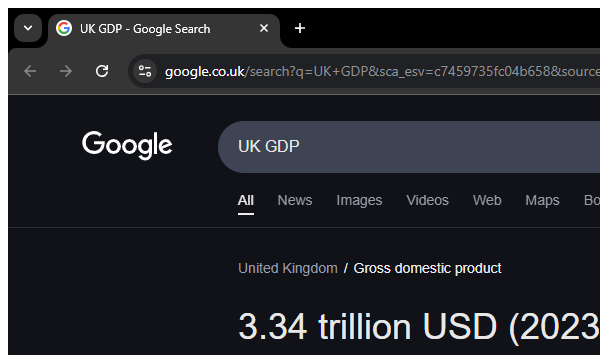
Task: This UiPath automation project checks the GDP (Gross Domestic Product) of countries and determines whether a country is a good place to start a business based on a simple rule:
- If the GDP is greater than 10 trillion, the country is not suitable for starting a business.
- If the GDP is less than or equal to 10 trillion, the country is suitable for starting a business.
Workflow: Google_ExtractDataFromBrowser

Step 1: Attach Google Browser in window '*GDP - Google Search' (chrome.exe)

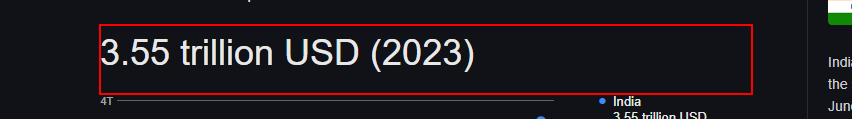
Step 2: get-text from the element '* USD (202*)'
